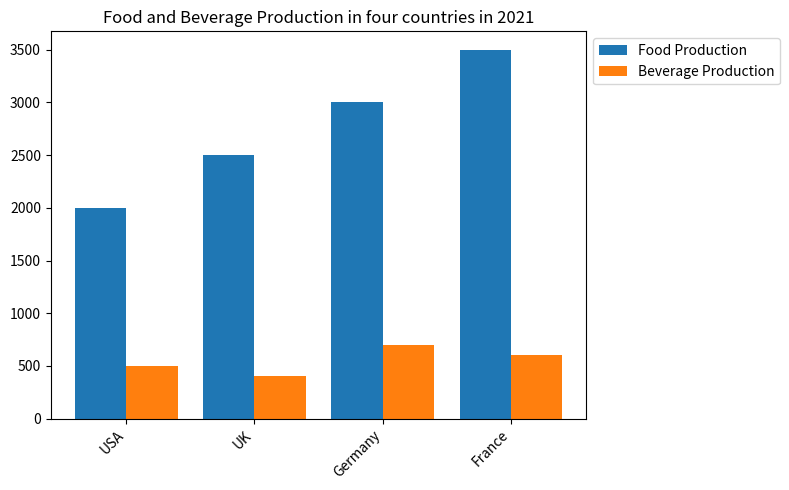

The script that saved this image: (Note: this script raises an exception after producing the figure.)

import matplotlib.pyplot as plt
import numpy as np

# Data
Country=['USA','UK','Germany','France']
Food_Production=[2000,2500,3000,3500]
Beverage_Production=[500,400,700,600]

# Create figure and axes
fig, ax = plt.subplots(figsize=(8,5))

# Set xticks
x = np.arange(len(Country))
ax.set_xticks(x)
ax.set_xticklabels(Country,rotation=45,ha="right")

# Draw bar chart
ax.bar(x-0.2, Food_Production,width=0.4,label='Food Production')
ax.bar(x+0.2, Beverage_Production,width=0.4,label='Beverage Production')

# Set title
ax.set_title('Food and Beverage Production in four countries in 2021')

# Set legend
ax.legend(bbox_to_anchor=(1.0,1.0))

# Adjust layout
fig.tight_layout()

# Save and clear
plt.savefig('bar chart/png/347.png')
plt.clf()
